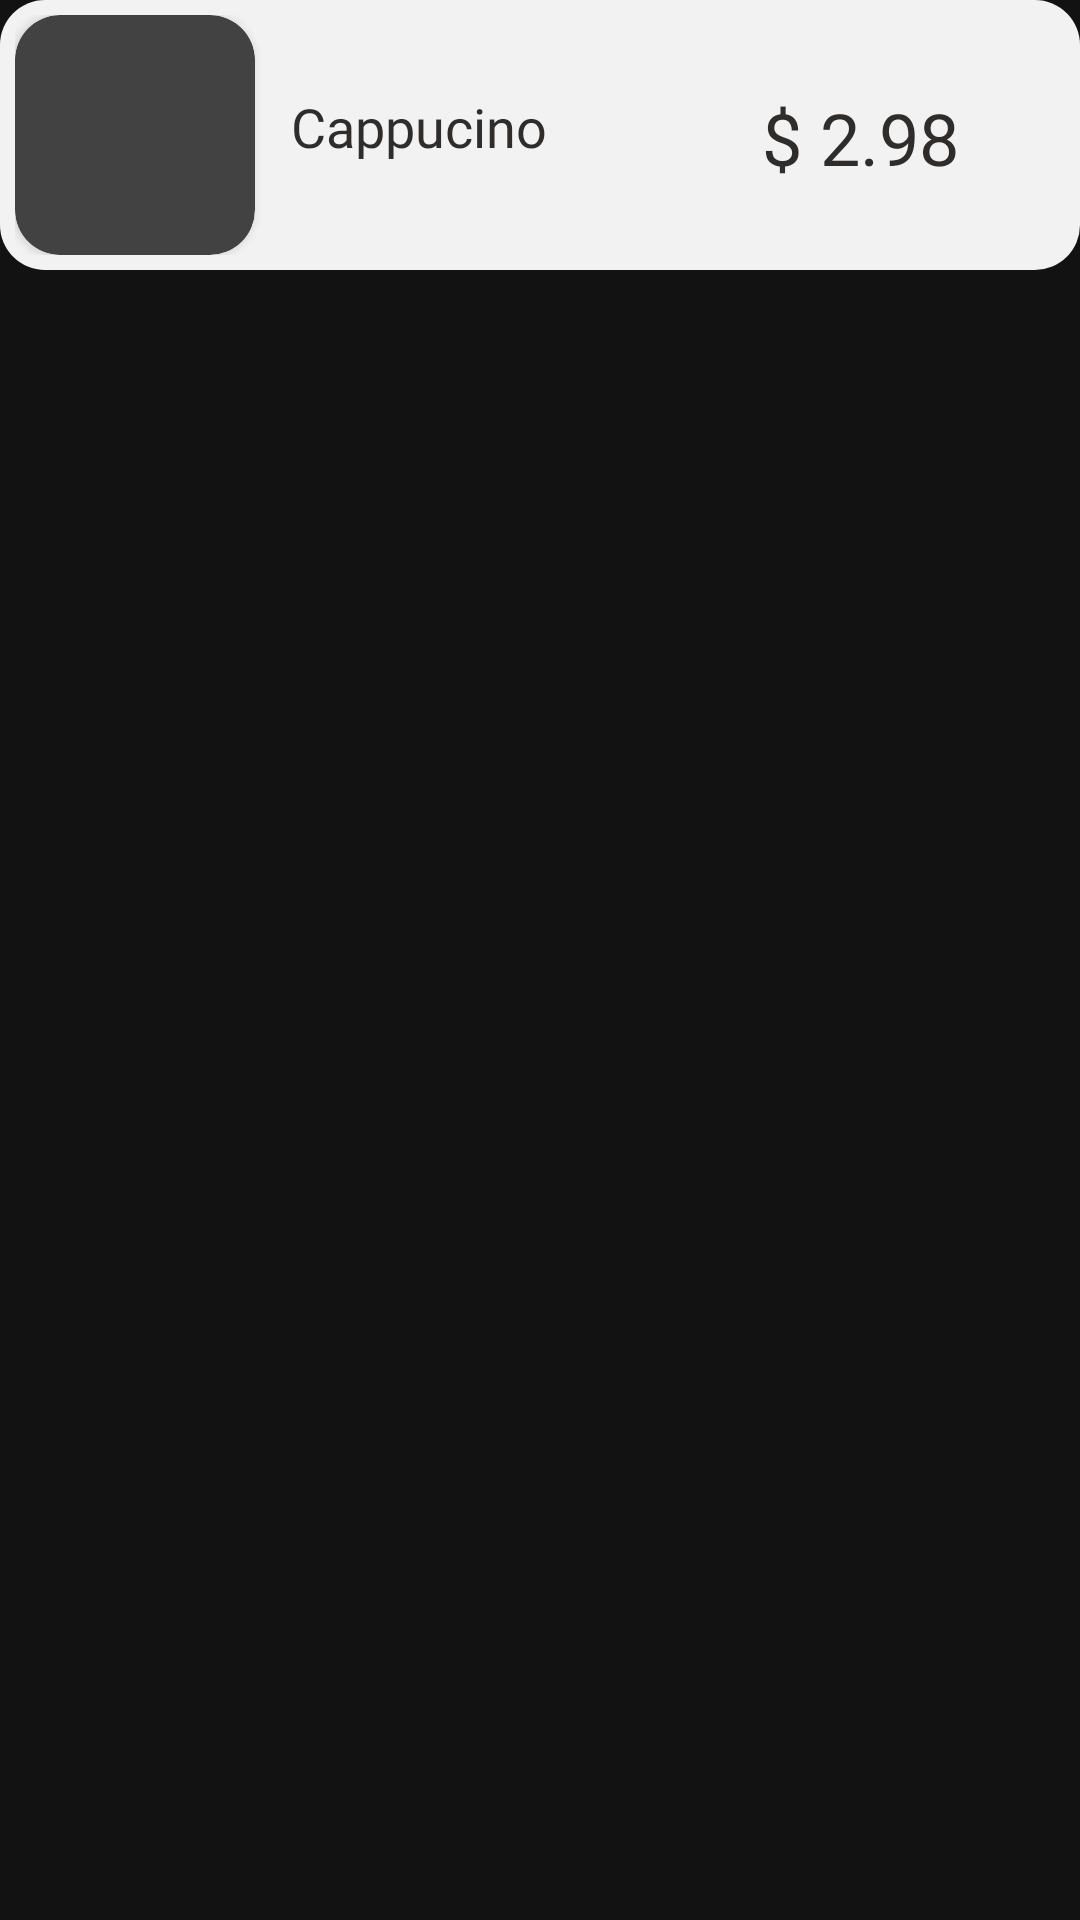

Android layout source for this screen:
<!-- AndroidManifest.xml: application theme Theme.FOODDELIVERYAPP -->
<!-- res/layout/food_manage_adapter.xml -->
<?xml version="1.0" encoding="utf-8"?>
<LinearLayout xmlns:android="http://schemas.android.com/apk/res/android"
    xmlns:app="http://schemas.android.com/apk/res-auto"
    android:id="@+id/linear3"
    android:layout_width="match_parent"
    android:layout_height="wrap_content"
    android:orientation="vertical"
    >
    <LinearLayout
        android:layout_width="match_parent"
        android:layout_height="wrap_content"
        android:layout_marginBottom="15dp"
        android:background="@drawable/background_gray"
        android:orientation="horizontal"
        android:padding="5dp">

        <androidx.cardview.widget.CardView
            android:layout_width="80dp"
            android:layout_height="80dp"
            app:cardCornerRadius="15dp">

            <ImageView
                android:id="@+id/image_order_admin"
                android:layout_width="match_parent"
                android:layout_height="match_parent"
                android:src="@drawable/capucino1"
                android:scaleType="fitXY"/>
        </androidx.cardview.widget.CardView>

        <LinearLayout
            android:layout_width="wrap_content"
            android:layout_height="match_parent"
            android:layout_gravity="center_vertical"
            android:orientation="vertical">

            <TextView
                android:paddingTop="25dp"
                android:id="@+id/name_order_adapter_admin"
                android:layout_width="wrap_content"
                android:layout_height="wrap_content"
                android:layout_marginStart="12dp"
                android:fontFamily="@font/sorabold"
                android:lineHeight="22dp"
                android:text="Cappucino"
                android:textColor="#2F2D2C"
                android:textSize="18sp"
                android:gravity="top"/>

        </LinearLayout>

        <LinearLayout
            android:layout_width="match_parent"
            android:layout_height="wrap_content"
            android:orientation="horizontal"
            android:layout_gravity="center_vertical"
            android:gravity="end"
            android:paddingEnd="20dp"
            >


            <TextView
                android:id="@+id/price_food_admin"
                android:layout_width="wrap_content"
                android:layout_height="wrap_content"
                android:layout_marginHorizontal="15dp"
                android:layout_marginTop="2dp"
                android:fontFamily="@font/sorabold"
                android:text="$ 2.98"
                android:textColor="#2F2D2C"
                android:textSize="24sp" />
        </LinearLayout>


    </LinearLayout>


</LinearLayout>
<!-- resources referenced by this layout -->
<resources>
  <!-- drawable background_gray (drawable) -->
  <shape android:shape="rectangle"
      xmlns:android="http://schemas.android.com/apk/res/android">
      <corners android:radius="15dp"/>
      <solid android:color="#F2F2F2"/>
  </shape>
  <style name="Theme.FOODDELIVERYAPP" parent="Theme.MaterialComponents.NoActionBar">
          
          <item name="colorPrimary">@color/purple_500</item>
          <item name="colorPrimaryVariant">@color/purple_700</item>
          <item name="colorOnPrimary">@color/white</item>
          
          <item name="colorSecondary">@color/teal_200</item>
          <item name="colorSecondaryVariant">@color/teal_700</item>
          <item name="colorOnSecondary">@color/black</item>
          
          <item name="android:statusBarColor">?attr/colorPrimaryVariant</item>
          
          <item name="android:windowFullscreen">true</item>
      </style>
  <!-- not gathered from this repository: default colours our renderer supplied (Android Studio template values) -->
  <color name="purple_500">#FF6200EE</color>
  <color name="purple_700">#FF3700B3</color>
  <color name="teal_200">#FF03DAC5</color>
  <color name="teal_700">#FF018786</color>
  <color name="black">#FF000000</color>
  <color name="white">#FFFFFFFF</color>
</resources>
